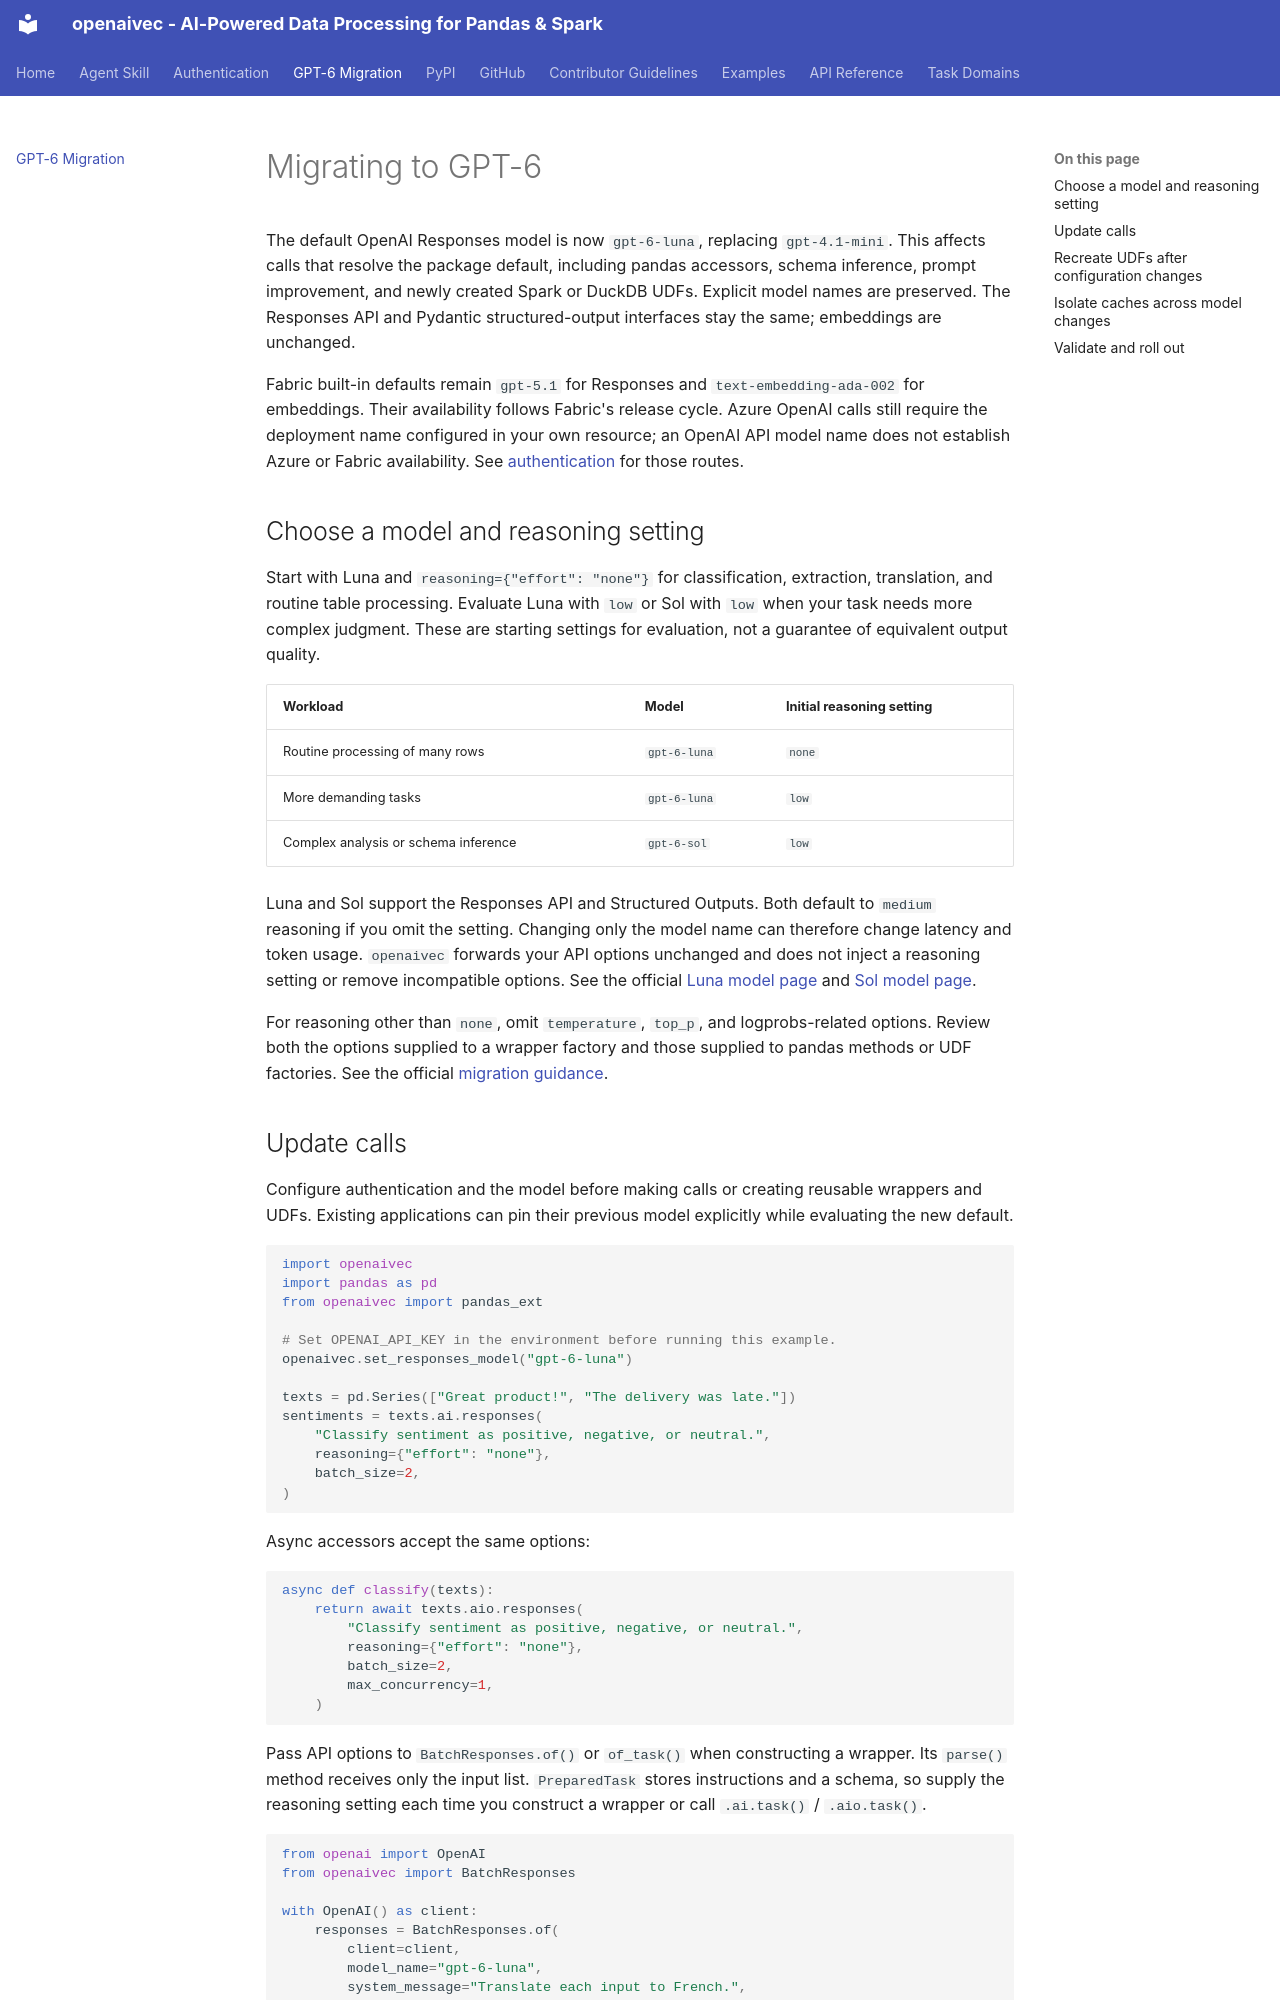

repository: microsoft/openaivec · page: model-migration/index.html · generator: mkdocs

# Migrating to GPT-6

The default OpenAI Responses model is now `gpt-6-luna`, replacing
`gpt-4.1-mini`. This affects calls that resolve the package default, including
pandas accessors, schema inference, prompt improvement, and newly created
Spark or DuckDB UDFs. Explicit model names are preserved. The Responses API and
Pydantic structured-output interfaces stay the same; embeddings are unchanged.

Fabric built-in defaults remain `gpt-5.1` for Responses and
`text-embedding-ada-002` for embeddings. Their availability follows Fabric's
release cycle. Azure OpenAI calls still require the deployment name configured
in your own resource; an OpenAI API model name does not establish Azure or Fabric
availability. See [authentication](authentication.md) for those routes.

## Choose a model and reasoning setting

Start with Luna and `reasoning={"effort": "none"}` for classification,
extraction, translation, and routine table processing. Evaluate Luna with `low`
or Sol with `low` when your task needs more complex judgment. These are starting
settings for evaluation, not a guarantee of equivalent output quality.

| Workload | Model | Initial reasoning setting |
| --- | --- | --- |
| Routine processing of many rows | `gpt-6-luna` | `none` |
| More demanding tasks | `gpt-6-luna` | `low` |
| Complex analysis or schema inference | `gpt-6-sol` | `low` |

Luna and Sol support the Responses API and Structured Outputs. Both default to
`medium` reasoning if you omit the setting. Changing only the model name can
therefore change latency and token usage. `openaivec` forwards your API options
unchanged and does not inject a reasoning setting or remove incompatible options.
See the official [Luna model page](https://developers.openai.com/api/docs/models/gpt-6-luna)
and [Sol model page](https://developers.openai.com/api/docs/models/gpt-6-sol).

For reasoning other than `none`, omit `temperature`, `top_p`, and
logprobs-related options. Review both the options supplied to a wrapper factory
and those supplied to pandas methods or UDF factories. See the official
[migration guidance](https://developers.openai.com/api/docs/guides/latest-model/gpt-6-astra.md#migration-quickstart).
